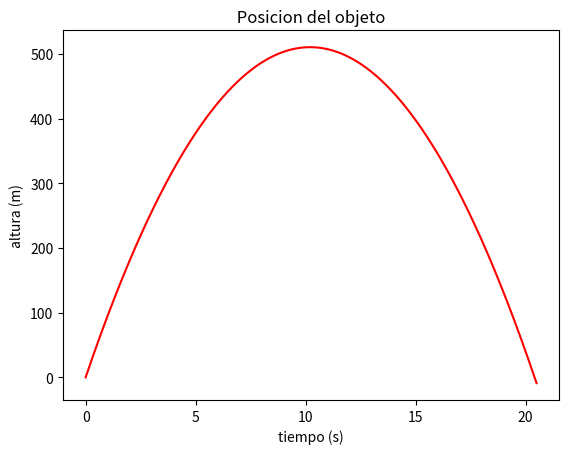

Reproduce this figure in Python.
# -*- coding: utf-8 -*-
"""
Created on Mon Feb 25 11:01:34 2019

[redacted]
"""

import matplotlib.pyplot as plt
dt = 0.001
numero_pasos = 20500
g = 9.8
y0 = 0
vy = 1
y1 = 0.1
tiempos = [0, dt]
alturas = [y0, y1]
for i in range (1 , numero_pasos - 1) :
    # actualizo la posicion
    y_actual = alturas[i]
    y_prev = alturas[i-1]
    nueva_posicion = 2 * y_actual - y_prev - g * dt**2
    alturas.append (nueva_posicion)
    # actualizo el tiempo
    nuevo_tiempo = tiempos [i] + dt
    tiempos.append (nuevo_tiempo)

print(tiempos)
print(alturas)

plt.title (" Posicion del objeto ")
plt.plot (tiempos, alturas,"r")
plt.xlabel ("tiempo (s)")
plt.ylabel ("altura (m)")
plt.show ()